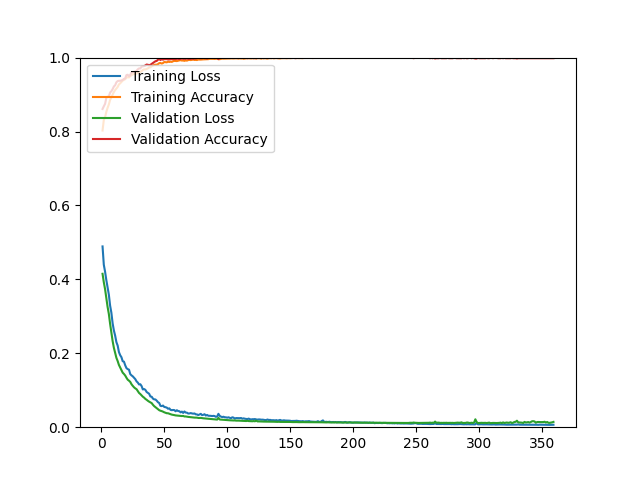

The data file committed next to this chart (first rows):
epoch, loss, acc, val_loss, val_acc
1, 0.4891, 0.8027, 0.4151, 0.8609
2, 0.4396, 0.8314, 0.3922, 0.8682
3, 0.4209, 0.8385, 0.3736, 0.8747
4, 0.3981, 0.8531, 0.3488, 0.8910
5, 0.3776, 0.8640, 0.3255, 0.8942
6, 0.3587, 0.8731, 0.3065, 0.8950
7, 0.3291, 0.8856, 0.2798, 0.9056
8, 0.3099, 0.8920, 0.2565, 0.9089
9, 0.2811, 0.9000, 0.2331, 0.9146
10, 0.2617, 0.9069, 0.2148, 0.9219
11, 0.2479, 0.9121, 0.2012, 0.9251
12, 0.2301, 0.9164, 0.1877, 0.9333
13, 0.2209, 0.9205, 0.1790, 0.9365
14, 0.2034, 0.9274, 0.1685, 0.9373
15, 0.1948, 0.9304, 0.1613, 0.9373
16, 0.1894, 0.9342, 0.1546, 0.9382
17, 0.1785, 0.9378, 0.1475, 0.9398
18, 0.1774, 0.9399, 0.1440, 0.9422
19, 0.1674, 0.9416, 0.1397, 0.9439
20, 0.1598, 0.9458, 0.1337, 0.9528
21, 0.1571, 0.9469, 0.1285, 0.9536
22, 0.1557, 0.9463, 0.1258, 0.9496
23, 0.1437, 0.9506, 0.1225, 0.9536
24, 0.1402, 0.9520, 0.1162, 0.9601
25, 0.1376, 0.9552, 0.1118, 0.9601
26, 0.1339, 0.9550, 0.1079, 0.9618
27, 0.1300, 0.9562, 0.1050, 0.9626
28, 0.1240, 0.9569, 0.1028, 0.9642
29, 0.1207, 0.9603, 0.0975, 0.9683
30, 0.1156, 0.9601, 0.0926, 0.9707
31, 0.1162, 0.9613, 0.0897, 0.9707
32, 0.1113, 0.9634, 0.0861, 0.9756
33, 0.1021, 0.9664, 0.0825, 0.9764
34, 0.1033, 0.9681, 0.0800, 0.9772
35, 0.1010, 0.9679, 0.0765, 0.9788
36, 0.0953, 0.9693, 0.0742, 0.9813
37, 0.0930, 0.9708, 0.0714, 0.9805
38, 0.0904, 0.9734, 0.0691, 0.9797
39, 0.0831, 0.9737, 0.0673, 0.9805
40, 0.0825, 0.9766, 0.0652, 0.9829
41, 0.0774, 0.9783, 0.0607, 0.9854
42, 0.0753, 0.9802, 0.0570, 0.9878
43, 0.0750, 0.9807, 0.0542, 0.9902
44, 0.0718, 0.9808, 0.0515, 0.9910
45, 0.0677, 0.9822, 0.0486, 0.9943
46, 0.0654, 0.9850, 0.0460, 0.9959
47, 0.0578, 0.9854, 0.0445, 0.9935
48, 0.0571, 0.9838, 0.0435, 0.9959
49, 0.0586, 0.9853, 0.0421, 0.9943
50, 0.0548, 0.9881, 0.0403, 0.9959
51, 0.0541, 0.9878, 0.0389, 0.9959
52, 0.0530, 0.9872, 0.0378, 0.9959
53, 0.0499, 0.9890, 0.0377, 0.9951
54, 0.0510, 0.9882, 0.0366, 0.9951
55, 0.0469, 0.9890, 0.0352, 0.9959
56, 0.0461, 0.9883, 0.0340, 0.9959
57, 0.0466, 0.9902, 0.0335, 0.9959
58, 0.0463, 0.9911, 0.0327, 0.9959
59, 0.0431, 0.9907, 0.0319, 0.9959
60, 0.0459, 0.9906, 0.0316, 0.9967
... 299 more rows
